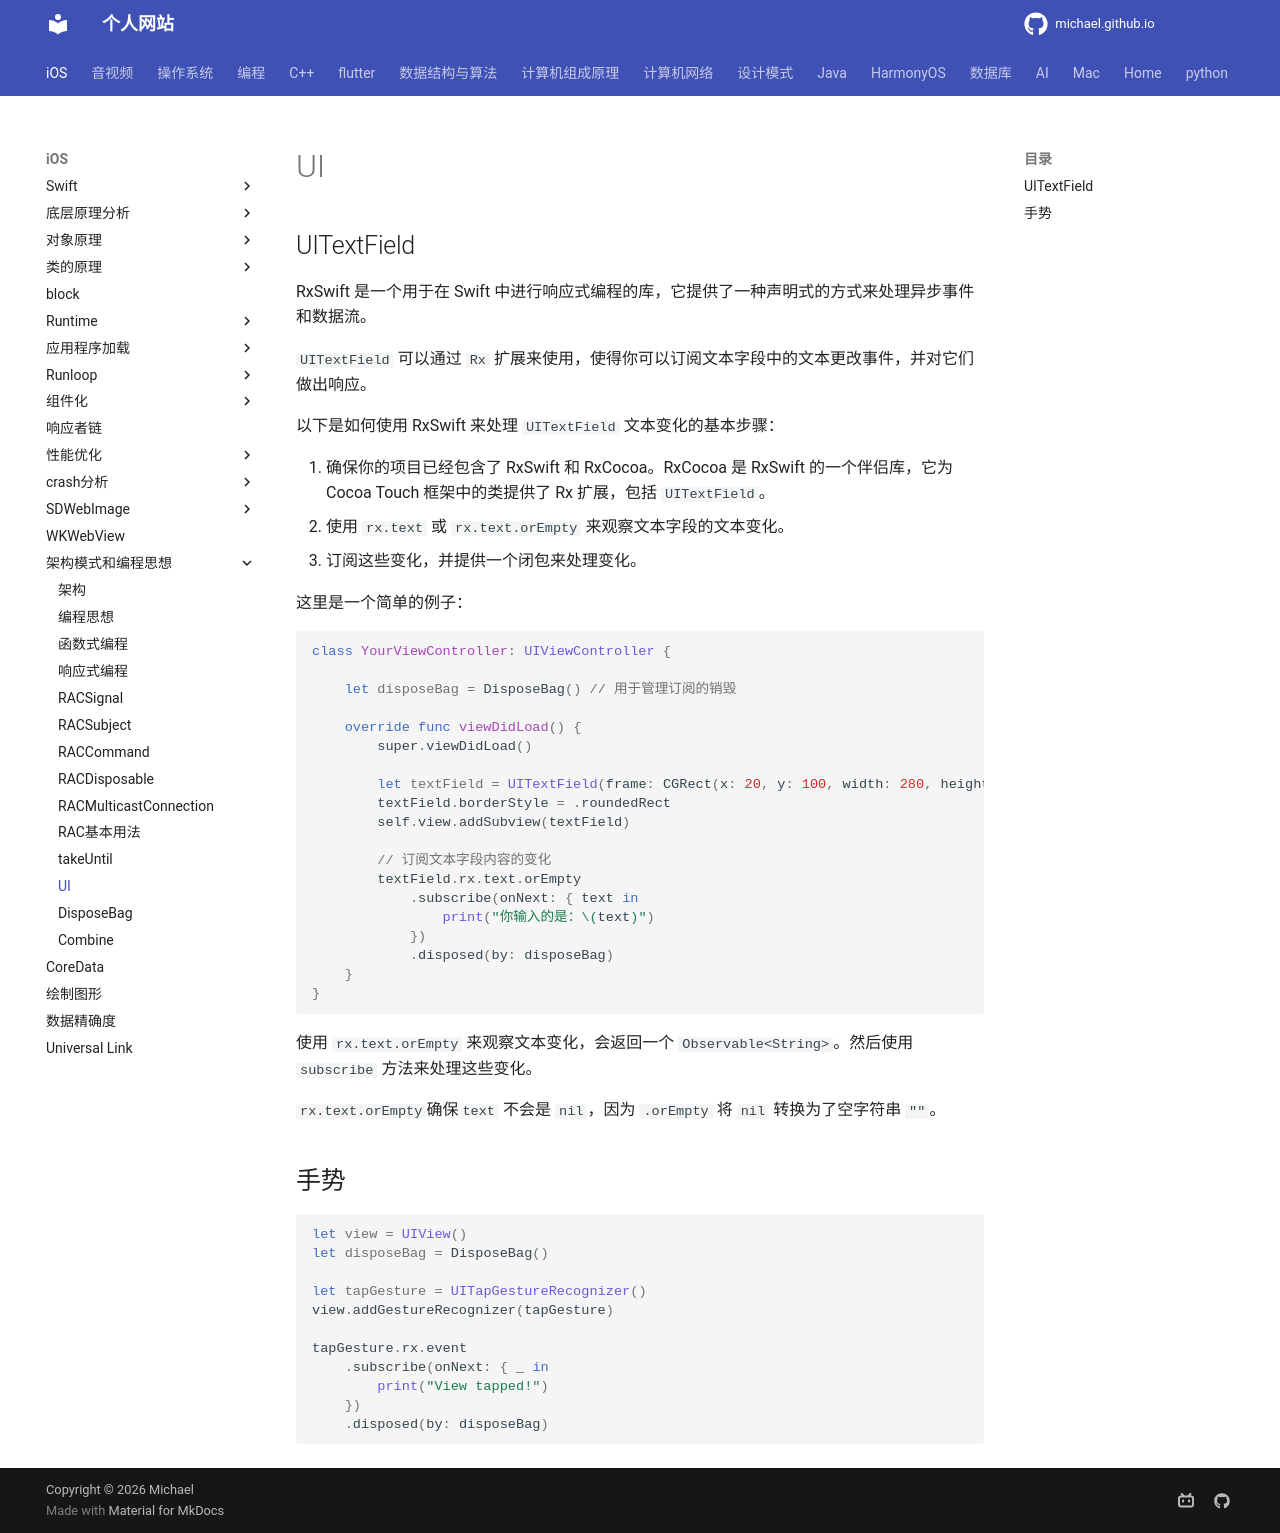

repository: michaelssman/michaelssman.github.io · page: iOS/架构模式和编程思想/编程思想/响应式/RXSwift/UI/index.html · generator: mkdocs

## UITextField

RxSwift 是一个用于在 Swift 中进行响应式编程的库，它提供了一种声明式的方式来处理异步事件和数据流。

`UITextField` 可以通过 `Rx` 扩展来使用，使得你可以订阅文本字段中的文本更改事件，并对它们做出响应。

以下是如何使用 RxSwift 来处理 `UITextField` 文本变化的基本步骤：

1. 确保你的项目已经包含了 RxSwift 和 RxCocoa。RxCocoa 是 RxSwift 的一个伴侣库，它为 Cocoa Touch 框架中的类提供了 Rx 扩展，包括 `UITextField`。
3. 使用 `rx.text` 或 `rx.text.orEmpty` 来观察文本字段的文本变化。
5. 订阅这些变化，并提供一个闭包来处理变化。

这里是一个简单的例子：

```swift
class YourViewController: UIViewController {

    let disposeBag = DisposeBag() // 用于管理订阅的销毁

    override func viewDidLoad() {
        super.viewDidLoad()

        let textField = UITextField(frame: CGRect(x: 20, y: 100, width: 280, height: 40))
        textField.borderStyle = .roundedRect
        self.view.addSubview(textField)

        // 订阅文本字段内容的变化
        textField.rx.text.orEmpty
            .subscribe(onNext: { text in
                print("你输入的是：\(text)")
            })
            .disposed(by: disposeBag)
    }
}
```

使用 `rx.text.orEmpty` 来观察文本变化，会返回一个 `Observable<String>`。然后使用 `subscribe` 方法来处理这些变化。

`rx.text.orEmpty`确保`text` 不会是 `nil`，因为 `.orEmpty` 将 `nil` 转换为了空字符串 `""`。

## 手势

```swift
let view = UIView()
let disposeBag = DisposeBag()

let tapGesture = UITapGestureRecognizer()
view.addGestureRecognizer(tapGesture)

tapGesture.rx.event
    .subscribe(onNext: { _ in
        print("View tapped!")
    })
    .disposed(by: disposeBag)
```
